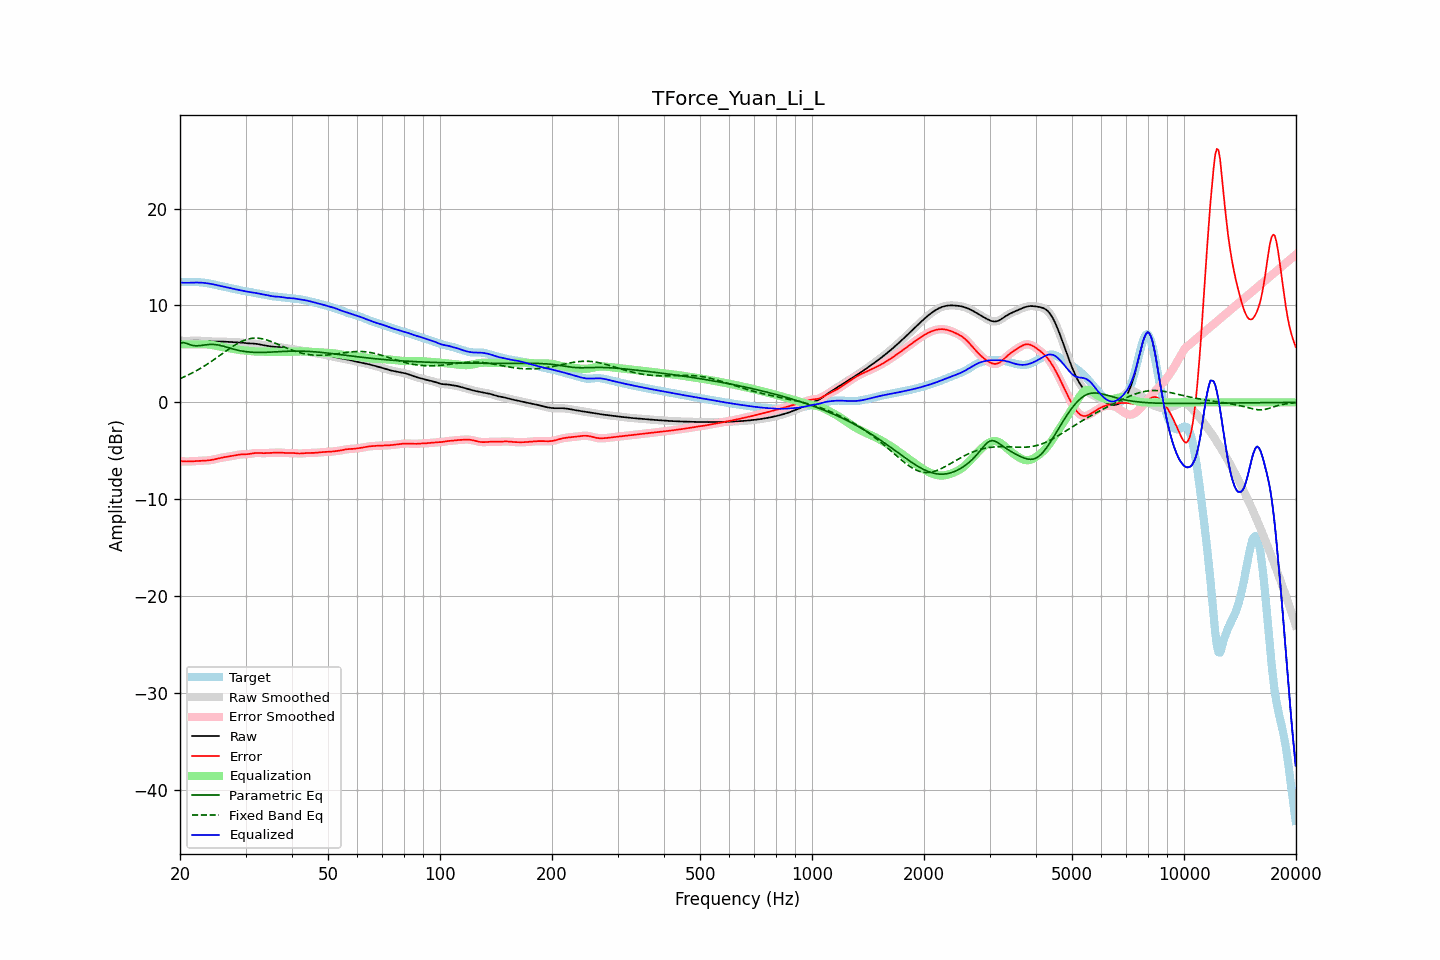

Values plotted in this chart, from the file beside it:
frequency, raw, error, smoothed, error_smoothed, equalization, parametric_eq, fixed_band_eq, equalized_raw, equalized_smoothed, target
20.00, 6.36, -6.06, 6.36, -6.06, 6.00, 6.07, 2.45, 12.36, 12.36, 12.42
20.20, 6.35, -6.08, 6.35, -6.08, 6.00, 6.12, 2.52, 12.35, 12.35, 12.43
20.40, 6.35, -6.09, 6.35, -6.09, 6.00, 6.18, 2.59, 12.35, 12.35, 12.44
20.61, 6.34, -6.10, 6.34, -6.10, 6.00, 6.14, 2.67, 12.34, 12.34, 12.44
20.81, 6.34, -6.10, 6.34, -6.10, 6.00, 6.10, 2.74, 12.34, 12.34, 12.45
21.02, 6.35, -6.10, 6.35, -6.10, 6.00, 6.03, 2.82, 12.35, 12.35, 12.45
21.23, 6.35, -6.10, 6.35, -6.10, 6.00, 5.97, 2.90, 12.35, 12.35, 12.45
21.44, 6.36, -6.09, 6.36, -6.09, 6.00, 5.92, 2.99, 12.36, 12.36, 12.45
21.66, 6.36, -6.08, 6.36, -6.08, 6.00, 5.87, 3.07, 12.36, 12.36, 12.44
21.87, 6.37, -6.07, 6.37, -6.07, 6.00, 5.85, 3.16, 12.37, 12.37, 12.44
22.09, 6.37, -6.06, 6.37, -6.06, 6.00, 5.84, 3.25, 12.37, 12.37, 12.43
22.31, 6.37, -6.05, 6.37, -6.05, 6.00, 5.84, 3.34, 12.37, 12.37, 12.42
22.54, 6.36, -6.04, 6.36, -6.04, 6.00, 5.85, 3.44, 12.37, 12.37, 12.40
22.76, 6.35, -6.03, 6.35, -6.03, 6.00, 5.87, 3.54, 12.36, 12.36, 12.39
22.99, 6.34, -6.03, 6.34, -6.03, 6.00, 5.89, 3.64, 12.35, 12.35, 12.37
23.22, 6.33, -6.02, 6.33, -6.02, 6.00, 5.92, 3.74, 12.33, 12.33, 12.35
23.45, 6.32, -6.01, 6.32, -6.01, 6.00, 5.94, 3.84, 12.31, 12.31, 12.33
23.69, 6.30, -6.00, 6.30, -6.00, 5.99, 5.96, 3.95, 12.29, 12.29, 12.30
23.92, 6.29, -5.98, 6.29, -5.98, 5.97, 5.97, 4.06, 12.27, 12.27, 12.27
24.16, 6.28, -5.96, 6.28, -5.96, 5.95, 5.98, 4.17, 12.24, 12.24, 12.24
24.40, 6.28, -5.93, 6.28, -5.93, 5.93, 5.98, 4.28, 12.20, 12.21, 12.21
24.65, 6.28, -5.90, 6.28, -5.90, 5.89, 5.97, 4.40, 12.17, 12.17, 12.17
24.89, 6.28, -5.86, 6.28, -5.86, 5.86, 5.96, 4.51, 12.14, 12.14, 12.14
25.14, 6.28, -5.82, 6.28, -5.82, 5.82, 5.94, 4.63, 12.10, 12.10, 12.10
25.39, 6.28, -5.78, 6.28, -5.78, 5.78, 5.92, 4.75, 12.06, 12.06, 12.06
25.65, 6.28, -5.74, 6.28, -5.74, 5.75, 5.88, 4.87, 12.03, 12.03, 12.02
25.91, 6.28, -5.71, 6.28, -5.71, 5.71, 5.84, 4.99, 11.99, 11.99, 11.98
26.16, 6.27, -5.68, 6.27, -5.68, 5.68, 5.80, 5.11, 11.95, 11.95, 11.95
26.43, 6.26, -5.65, 6.26, -5.65, 5.65, 5.75, 5.23, 11.92, 11.92, 11.91
26.69, 6.25, -5.62, 6.25, -5.62, 5.63, 5.70, 5.34, 11.88, 11.88, 11.88
26.96, 6.24, -5.60, 6.24, -5.60, 5.60, 5.66, 5.46, 11.84, 11.84, 11.84
27.23, 6.23, -5.58, 6.23, -5.58, 5.57, 5.61, 5.57, 11.80, 11.80, 11.81
27.50, 6.22, -5.55, 6.22, -5.55, 5.54, 5.56, 5.69, 11.76, 11.76, 11.77
27.77, 6.21, -5.52, 6.21, -5.52, 5.51, 5.51, 5.79, 11.72, 11.72, 11.73
28.05, 6.21, -5.49, 6.21, -5.49, 5.48, 5.47, 5.90, 11.69, 11.69, 11.70
28.33, 6.20, -5.45, 6.20, -5.45, 5.45, 5.42, 6.00, 11.66, 11.66, 11.66
28.62, 6.20, -5.42, 6.20, -5.42, 5.43, 5.38, 6.09, 11.63, 11.63, 11.62
28.90, 6.19, -5.39, 6.19, -5.39, 5.41, 5.35, 6.18, 11.60, 11.59, 11.58
29.19, 6.17, -5.37, 6.17, -5.37, 5.39, 5.31, 6.26, 11.56, 11.56, 11.55
29.48, 6.16, -5.36, 6.16, -5.36, 5.37, 5.28, 6.34, 11.53, 11.53, 11.52
29.78, 6.14, -5.36, 6.14, -5.36, 5.36, 5.26, 6.41, 11.49, 11.49, 11.49
30.08, 6.11, -5.35, 6.12, -5.35, 5.34, 5.23, 6.46, 11.46, 11.46, 11.47
30.38, 6.10, -5.35, 6.10, -5.35, 5.33, 5.21, 6.52, 11.43, 11.43, 11.45
30.68, 6.08, -5.33, 6.09, -5.33, 5.31, 5.20, 6.56, 11.40, 11.40, 11.42
30.99, 6.08, -5.31, 6.08, -5.31, 5.29, 5.18, 6.59, 11.37, 11.37, 11.38
31.30, 6.07, -5.28, 6.07, -5.28, 5.28, 5.17, 6.61, 11.35, 11.35, 11.35
31.61, 6.06, -5.25, 6.06, -5.25, 5.26, 5.16, 6.63, 11.32, 11.32, 11.31
31.93, 6.05, -5.22, 6.05, -5.23, 5.25, 5.16, 6.63, 11.30, 11.29, 11.27
32.24, 6.02, -5.22, 6.02, -5.22, 5.24, 5.15, 6.63, 11.26, 11.26, 11.24
32.57, 6.00, -5.22, 6.00, -5.22, 5.23, 5.15, 6.61, 11.23, 11.23, 11.22
32.89, 5.96, -5.23, 5.96, -5.23, 5.23, 5.15, 6.60, 11.19, 11.19, 11.19
33.22, 5.93, -5.24, 5.93, -5.24, 5.23, 5.15, 6.56, 11.16, 11.16, 11.17
33.55, 5.90, -5.25, 5.90, -5.24, 5.23, 5.16, 6.53, 11.13, 11.13, 11.15
33.89, 5.87, -5.24, 5.87, -5.24, 5.23, 5.16, 6.48, 11.10, 11.10, 11.11
34.23, 5.84, -5.23, 5.84, -5.23, 5.23, 5.17, 6.44, 11.07, 11.07, 11.08
34.57, 5.81, -5.22, 5.81, -5.22, 5.23, 5.18, 6.38, 11.04, 11.04, 11.04
34.92, 5.78, -5.22, 5.78, -5.22, 5.22, 5.18, 6.32, 11.00, 11.00, 11.00
35.27, 5.76, -5.21, 5.76, -5.21, 5.21, 5.19, 6.26, 10.97, 10.97, 10.97
35.62, 5.74, -5.21, 5.74, -5.20, 5.20, 5.20, 6.19, 10.94, 10.94, 10.95
35.97, 5.73, -5.20, 5.73, -5.20, 5.19, 5.21, 6.13, 10.92, 10.93, 10.93
... 635 more rows
